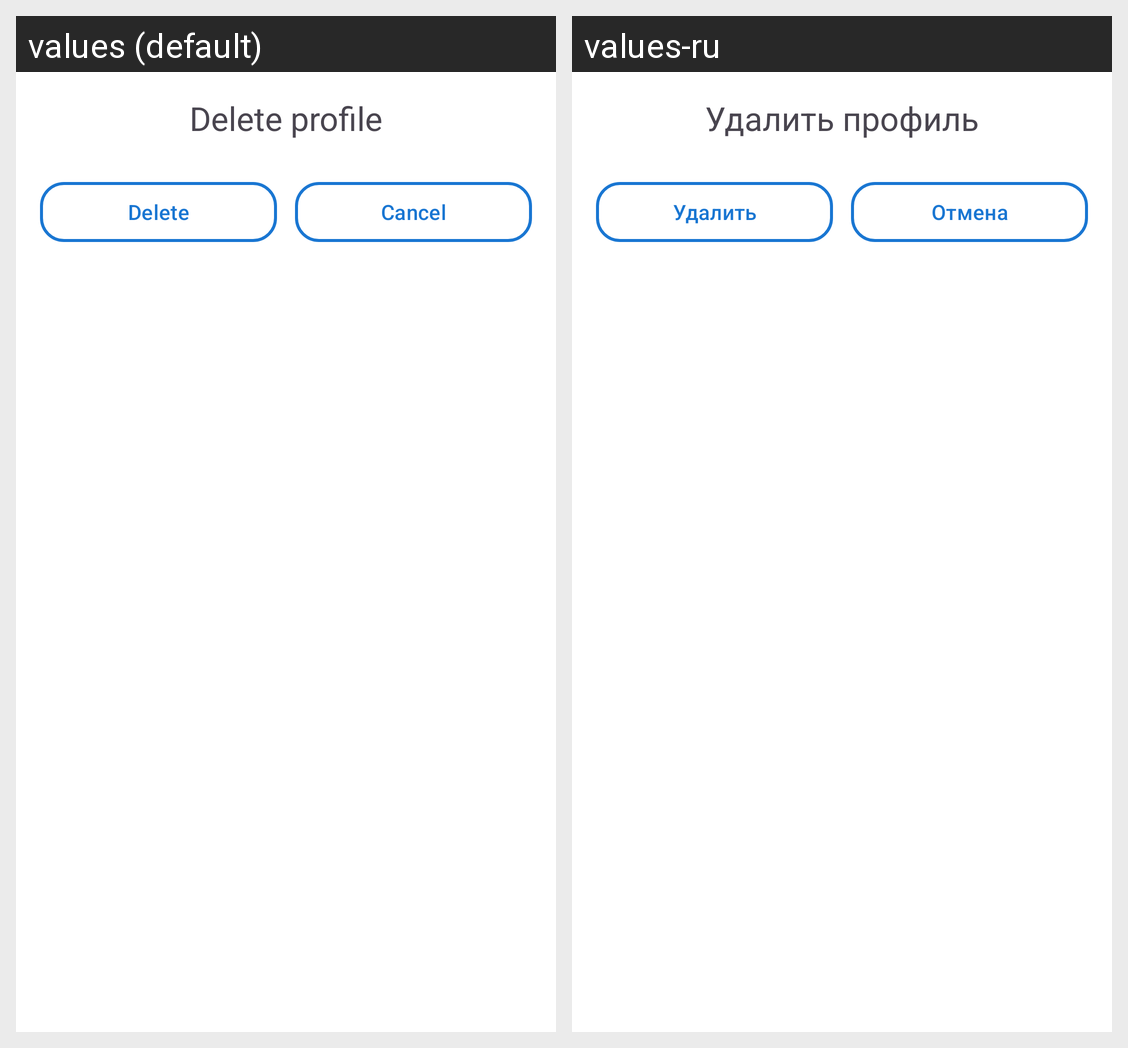

For this localized Android screen grid, give each drawn string resource with its value in every locale shown.
Android screen res/layout/dialog_delete_profile.xml rendered under 2 locales, left to right: values (default), values-ru. Device: Nexus 5 (rendered at 1080×1920; each locale shown at half size, 540×960, under a caption strip naming it); theme Theme.MrOpenVPNClient.
Strings drawn on this screen, with the default value and each locale's value (text and hints the layout hard-codes, and strings that could not be matched under every locale, appear in the picture but are not listed):

delete_profile
  values: Delete profile
  values-ru: Удалить профиль

delete
  values: Delete
  values-ru: Удалить

cancel
  values: Cancel
  values-ru: Отмена
